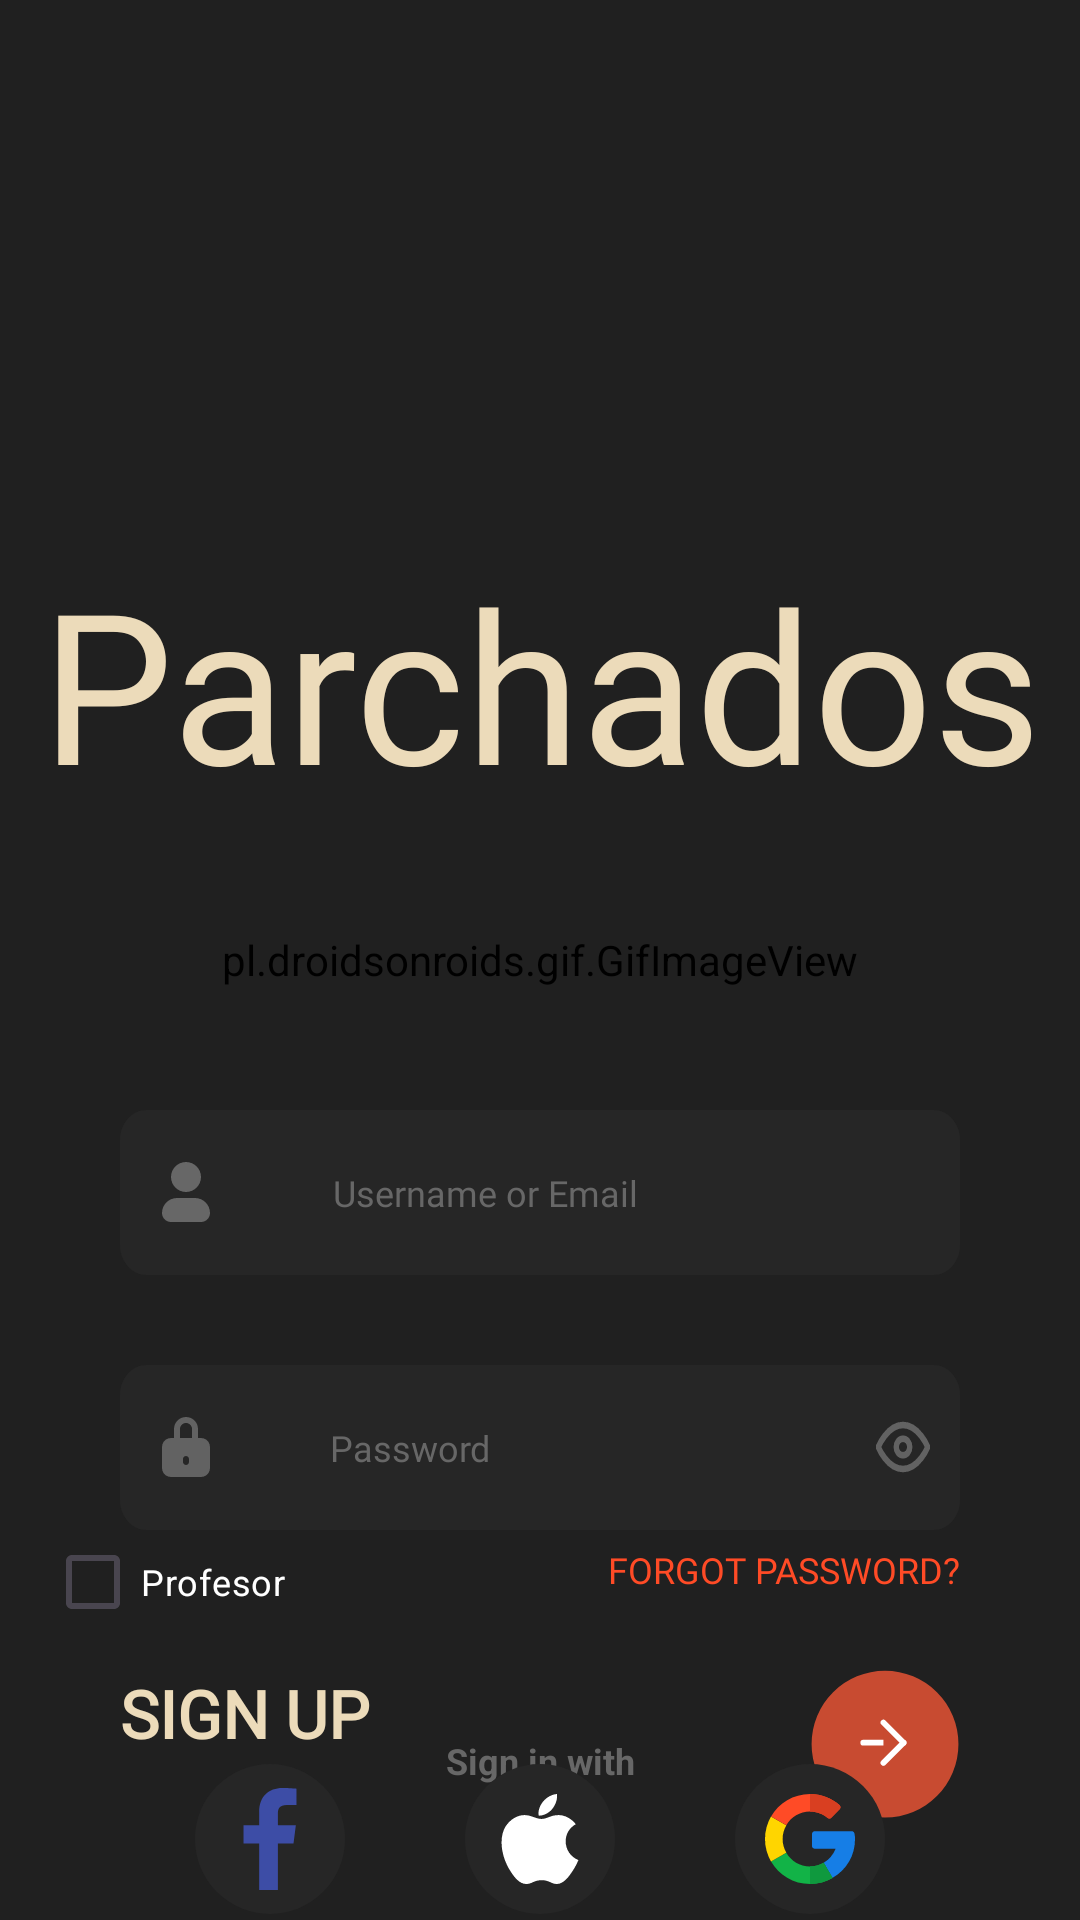

Write the Android layout XML for this screen, with the resource values it uses.
<!-- AndroidManifest.xml: application theme Theme.Parchados -->
<!-- res/layout/activity_access.xml -->
<?xml version="1.0" encoding="utf-8"?>
<androidx.constraintlayout.widget.ConstraintLayout xmlns:android="http://schemas.android.com/apk/res/android"
    xmlns:app="http://schemas.android.com/apk/res-auto"
    xmlns:tools="http://schemas.android.com/tools"
    android:layout_width="match_parent"
    android:layout_height="match_parent"
    tools:context=".activities.Access">

    
    <FrameLayout
        android:layout_width="match_parent"
        android:layout_height="match_parent"
        android:background="@color/black">

        
        <pl.droidsonroids.gif.GifImageView
            android:layout_width="match_parent"
            android:layout_height="match_parent"
            android:layout_gravity="center"
            android:scaleType="centerCrop"
            android:src="@drawable/access_background" />

        
        <View
            android:layout_width="match_parent"
            android:layout_height="match_parent"
            android:background="#BF000000" />

    </FrameLayout>

    <TextView
        android:id="@+id/title_parchados"
        android:layout_width="match_parent"
        android:layout_height="135dp"
        android:layout_marginTop="160dp"
        android:fontFamily="@font/bebas_neue_font"
        android:gravity="center"
        android:text="@string/app_name_capital_letters"
        android:textAlignment="center"
        android:textColor="@color/beige"
        android:textSize="70sp"
        app:layout_constraintEnd_toEndOf="parent"
        app:layout_constraintStart_toStartOf="parent"
        app:layout_constraintTop_toTopOf="parent" />

    <EditText
        android:id="@+id/input_user_or_email"
        android:layout_width="match_parent"
        android:layout_height="wrap_content"
        android:layout_marginLeft="40dp"
        android:layout_marginTop="75dp"
        android:layout_marginRight="40dp"
        android:autofillHints=""
        android:background="@drawable/shape_rectangle_1"
        android:drawableStart="@drawable/icon_user"
        android:drawablePadding="37dp"
        android:fontFamily="@font/gilroy_font"
        android:hint="@string/access_hint_user_or_email"
        android:inputType="text"
        android:padding="10dp"
        android:textColor="@color/white"
        android:textColorHint="@color/gray"
        android:textSize="12sp"
        app:layout_constraintEnd_toEndOf="parent"
        app:layout_constraintStart_toStartOf="parent"
        app:layout_constraintTop_toBottomOf="@+id/title_parchados"
        tools:ignore="TextFields" />

    <LinearLayout
        android:id="@+id/rectangle_password"
        android:layout_width="match_parent"
        android:layout_height="55dp"
        android:layout_marginLeft="40dp"
        android:layout_marginTop="30dp"
        android:layout_marginRight="40dp"
        android:background="@drawable/shape_rectangle_1"
        android:orientation="horizontal"
        app:layout_constraintEnd_toEndOf="parent"
        app:layout_constraintStart_toStartOf="parent"
        app:layout_constraintTop_toBottomOf="@+id/input_user_or_email">

        <EditText
            android:id="@+id/input_password"
            android:layout_width="match_parent"
            android:layout_height="match_parent"
            android:layout_weight="1"
            android:autofillHints=""
            android:background="@drawable/shape_void"
            android:drawableStart="@drawable/icon_padlock"
            android:drawablePadding="40dp"
            android:fontFamily="@font/gilroy_font"
            android:hint="@string/text_password"
            android:inputType="textPassword"
            android:paddingStart="14dp"
            android:textColor="@color/white"
            android:textColorHint="@color/gray"
            android:textSize="12sp"
            app:layout_constraintEnd_toEndOf="parent"
            app:layout_constraintStart_toStartOf="parent"
            app:layout_constraintTop_toBottomOf="@+id/input_user_or_email"
            tools:ignore="RtlSymmetry,TextFields" />

        <ImageButton
            android:id="@+id/button_eye_password"
            android:layout_width="match_parent"
            android:layout_height="22dp"
            android:layout_gravity="center"
            android:layout_marginStart="7dp"
            android:layout_marginEnd="10dp"
            android:layout_weight="7"
            android:background="@drawable/icon_eye"
            tools:ignore="ContentDescription" />

    </LinearLayout>

    <CheckBox
        android:id="@+id/checkbox_professor"
        android:layout_width="wrap_content"
        android:layout_height="wrap_content"
        android:text="Profesor"
        android:textColor="@color/white"
        android:textSize="12sp"
        android:layout_marginTop="-7dp"
        android:layout_marginRight="250dp"
        app:layout_constraintTop_toBottomOf="@+id/rectangle_password"
        app:layout_constraintStart_toStartOf="parent"
        app:layout_constraintEnd_toEndOf="parent"/>



    <Button
        android:id="@+id/button_forgot_password"
        android:layout_width="wrap_content"
        android:layout_height="wrap_content"
        android:layout_marginTop="5dp"
        android:layout_marginEnd="40dp"
        android:background="@drawable/shape_void"
        android:fontFamily="@font/poppins_font"
        android:minWidth="0dp"
        android:minHeight="0dp"
        android:padding="0dp"
        android:text="@string/access_text_forgot_password"
        android:textAlignment="textEnd"
        android:textColor="@color/red"
        android:textSize="12sp"
        app:layout_constraintEnd_toEndOf="parent"
        app:layout_constraintTop_toBottomOf="@+id/rectangle_password" />

    <ImageButton
        android:id="@+id/button_sign_in"
        android:layout_width="50dp"
        android:layout_height="50dp"
        android:layout_marginTop="25dp"
        android:layout_marginEnd="40dp"
        android:background="@drawable/icon_next_button"
        android:minWidth="0dp"
        android:minHeight="0dp"
        android:padding="0dp"
        app:layout_constraintEnd_toEndOf="parent"
        app:layout_constraintTop_toBottomOf="@+id/button_forgot_password"
        tools:ignore="ContentDescription" />

    <Button
        android:id="@+id/button_sign_up"
        android:layout_width="wrap_content"
        android:layout_height="wrap_content"
        android:layout_marginStart="40dp"
        android:layout_marginTop="25dp"
        android:background="@drawable/shape_void"
        android:fontFamily="@font/poppins_font"
        android:minWidth="0dp"
        android:minHeight="0dp"
        android:padding="0dp"
        android:text="@string/text_sign_up"
        android:textAlignment="center"
        android:textColor="@color/beige"
        android:textSize="22sp"
        android:textStyle="bold"
        app:layout_constraintStart_toStartOf="parent"
        app:layout_constraintTop_toBottomOf="@+id/button_forgot_password" />

    <TextView
        android:layout_width="wrap_content"
        android:layout_height="wrap_content"
        android:text="@string/access_text_sign_in_with"
        android:textColor="@color/gray"
        android:textSize="12sp"
        android:textStyle="bold"
        app:layout_constraintBottom_toTopOf="@+id/rectangle_social_media"
        app:layout_constraintEnd_toEndOf="parent"
        app:layout_constraintStart_toStartOf="parent"
        app:layout_constraintTop_toBottomOf="@+id/button_sign_up" />

    <LinearLayout
        android:id="@+id/rectangle_social_media"
        android:layout_width="wrap_content"
        android:layout_height="wrap_content"
        app:layout_constraintBottom_toBottomOf="parent"
        app:layout_constraintEnd_toEndOf="parent"
        app:layout_constraintStart_toStartOf="parent"
        app:layout_constraintTop_toBottomOf="@+id/button_sign_up">

        <LinearLayout
            android:id="@+id/facebook"
            android:layout_width="50dp"
            android:layout_height="50dp"
            android:layout_marginEnd="40dp"
            android:background="@drawable/shape_ellipse_1"
            android:orientation="horizontal"
            tools:ignore="ContentDescription">

            <ImageButton
                android:id="@+id/button_sign_in_facebook"
                android:layout_width="match_parent"
                android:layout_height="match_parent"
                android:layout_gravity="center"
                android:layout_margin="8dp"
                android:background="@drawable/icon_facebook"
                tools:ignore="ContentDescription" />
        </LinearLayout>

        <LinearLayout
            android:id="@+id/apple"
            android:layout_width="50dp"
            android:layout_height="50dp"
            android:layout_marginEnd="40dp"
            android:background="@drawable/shape_ellipse_1"
            android:orientation="horizontal"
            tools:ignore="ContentDescription">

            <ImageButton
                android:id="@+id/button_sign_in_apple"
                android:layout_width="match_parent"
                android:layout_height="match_parent"
                android:layout_gravity="center"
                android:layout_margin="10dp"
                android:background="@drawable/icon_apple"
                tools:ignore="ContentDescription" />
        </LinearLayout>

        <LinearLayout
            android:id="@+id/google"
            android:layout_width="50dp"
            android:layout_height="50dp"
            android:background="@drawable/shape_ellipse_1"
            android:orientation="horizontal"
            tools:ignore="ContentDescription">

            <ImageButton
                android:id="@+id/button_sign_in_google"
                android:layout_width="match_parent"
                android:layout_height="match_parent"
                android:layout_gravity="center"
                android:layout_margin="10dp"
                android:background="@drawable/icon_google"
                tools:ignore="ContentDescription" />
        </LinearLayout>

    </LinearLayout>

</androidx.constraintlayout.widget.ConstraintLayout>
<!-- resources referenced by this layout -->
<resources>
  <color name="beige">#ECDBBA</color>
  <color name="black">#FF000000</color>
  <color name="gray">#676767</color>
  <color name="red">#FF4B26</color>
  <color name="white">#FFFFFFFF</color>
  <!-- drawable icon_facebook (drawable) -->
  <vector xmlns:android="http://schemas.android.com/apk/res/android"
      android:width="26dp"
      android:height="26dp"
      android:viewportWidth="26"
      android:viewportHeight="26">
      <path
          android:fillColor="#3D4DA6"
          android:pathData="M15.014,26V14.141H18.993L19.59,9.518H15.014V6.567C15.014,5.229 15.384,4.317 17.305,4.317L19.75,4.316V0.181C19.327,0.126 17.875,0 16.185,0C12.656,0 10.241,2.154 10.241,6.109V9.518H6.25V14.141H10.241V26H15.014Z" />
  </vector>
  <!-- drawable icon_user (drawable) -->
  <vector xmlns:android="http://schemas.android.com/apk/res/android"
      android:width="24dp"
      android:height="24dp"
      android:viewportWidth="24"
      android:viewportHeight="24">
      <path
          android:fillColor="@color/gray"
          android:pathData="M9,14C6.239,14 4,16.239 4,19C4,20.657 5.343,22 7,22H17C18.657,22 20,20.657 20,19C20,16.239 17.761,14 15,14H9Z" />
      <path
          android:fillColor="@color/gray"
          android:pathData="M12,2C9.239,2 7,4.239 7,7C7,9.761 9.239,12 12,12C14.761,12 17,9.761 17,7C17,4.239 14.761,2 12,2Z" />
  </vector>
  <!-- drawable shape_ellipse_1 (drawable) -->
  <vector xmlns:android="http://schemas.android.com/apk/res/android"
      android:width="48dp"
      android:height="48dp"
      android:viewportWidth="48"
      android:viewportHeight="48">
      <path
          android:fillColor="#262626"
          android:pathData="M24,24m-24,0a24,24 0,1 1,48 0a24,24 0,1 1,-48 0" />
  </vector>
  <!-- drawable shape_rectangle_1 (drawable) -->
  <?xml version="1.0" encoding="utf-8"?>
  <vector xmlns:android="http://schemas.android.com/apk/res/android"
      xmlns:tools="http://schemas.android.com/tools"
      android:width="317dp"
      android:height="55dp"
      android:viewportWidth="317"
      android:viewportHeight="55"
      tools:ignore="VectorRaster">
      <group>
          <clip-path android:pathData="M10 0H307C312.523 0 317 4.47715 317 10V45C317 50.5228 312.523 55 307 55H10C4.47715 55 0 50.5228 0 45V10C0 4.47715 4.47715 0 10 0Z" />
          <path
              android:fillColor="@color/dark_gray"
              android:pathData="M0 0V55H317V0"
              />
      </group>
  </vector>
  <string name="access_hint_user_or_email">Username or Email</string>
  <string name="access_text_forgot_password">Forgot password?</string>
  <string name="access_text_sign_in_with">Sign in with</string>
  <string name="app_name_capital_letters">Parchados</string>
  <string name="text_password">Password</string>
  <string name="text_sign_up">Sign Up</string>
  <style name="Theme.Parchados" parent="Base.Theme.Parchados" />
  <color name="transparent">#00000000</color>
  <color name="dark_red">#C84B31</color>
  <color name="dark_gray">#262626</color>
  <style name="Base.Theme.Parchados" parent="Theme.Material3.DayNight.NoActionBar">
          
          <item name="colorPrimary">@color/dark_charcoal</item>
      </style>
  <color name="dark_charcoal">#191919</color>
</resources>
